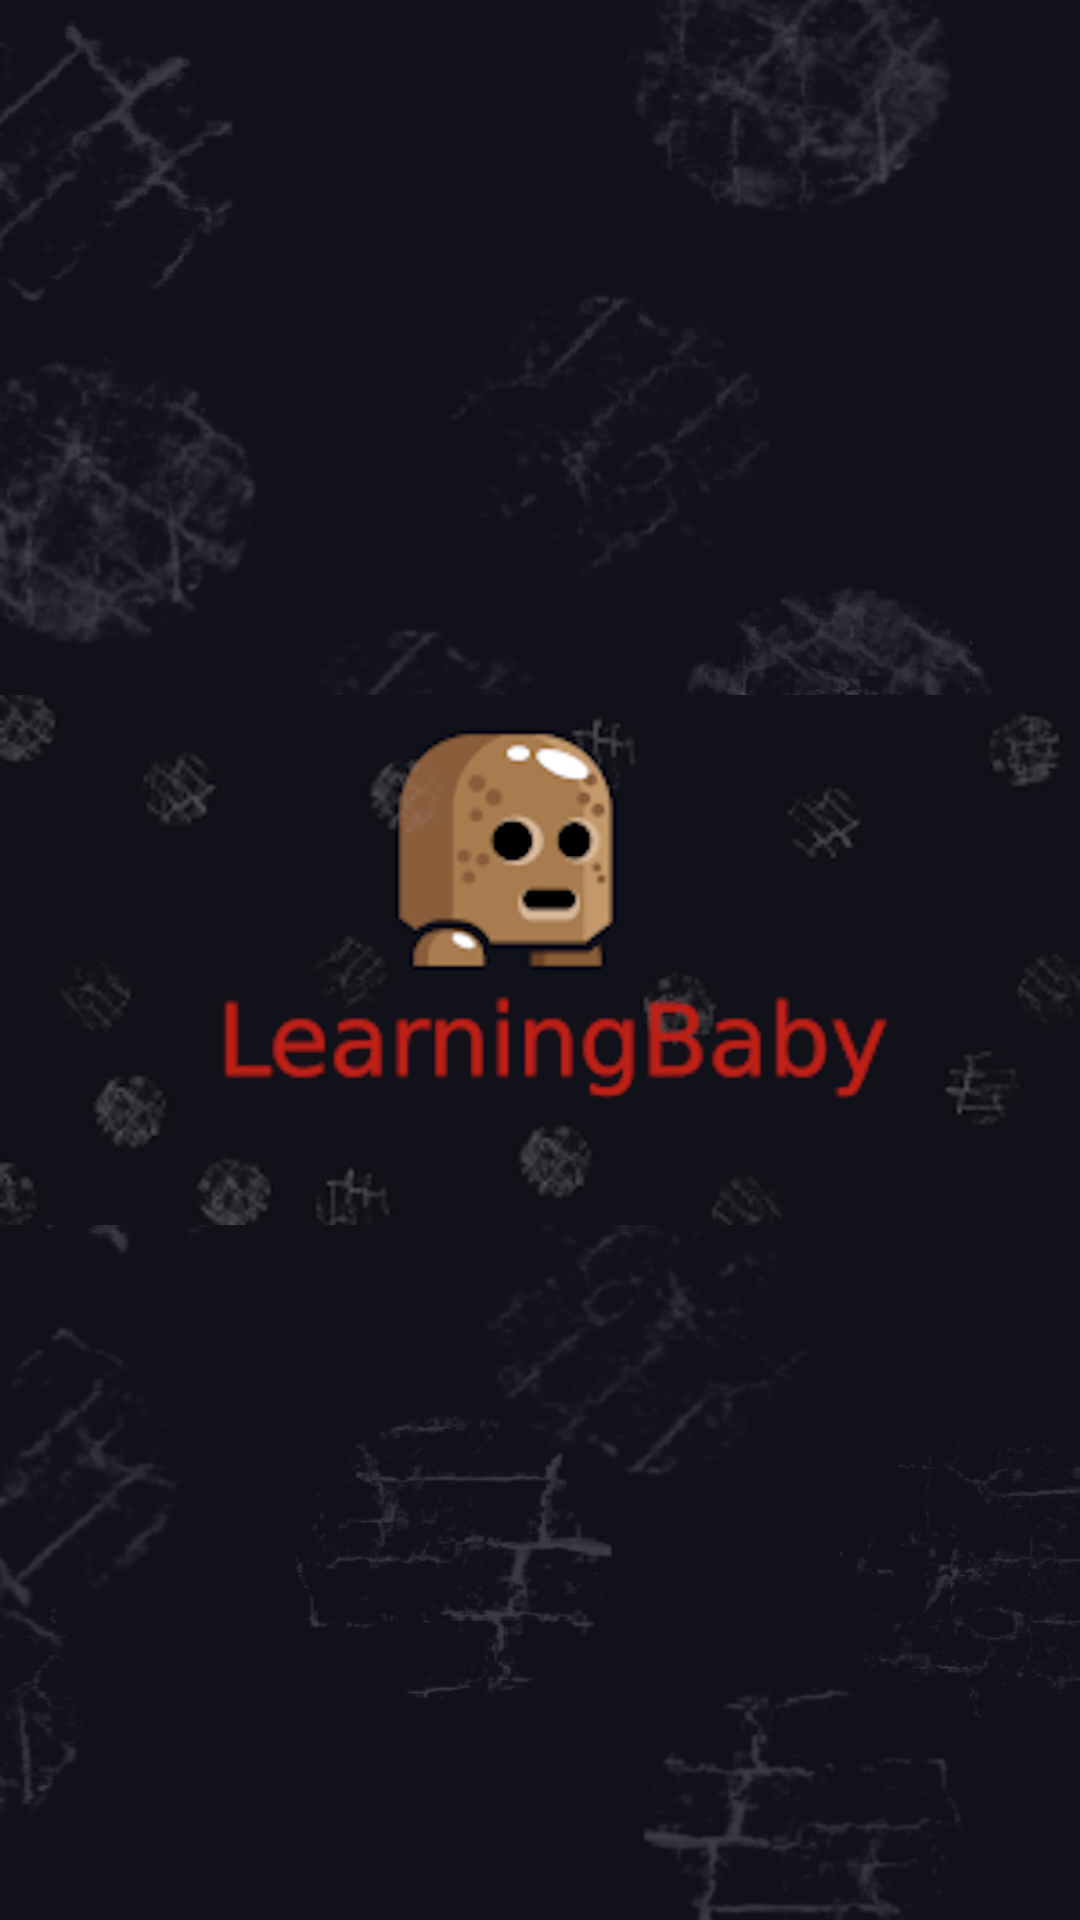

This screen was rendered from an Android layout file. Write that file and the resources it references.
<!-- AndroidManifest.xml: application theme AppTheme -->
<!-- res/layout/fragmento_launcher.xml -->
<?xml version="1.0" encoding="utf-8"?>
<RelativeLayout xmlns:android="http://schemas.android.com/apk/res/android"
    android:layout_width="match_parent"
    android:layout_height="match_parent"
    android:layout_gravity="center"
    android:orientation="vertical"
    android:background="@drawable/fondo">


    <ImageView
        android:layout_width="wrap_content"
        android:layout_height="match_parent"
        android:src="@drawable/launcher"
        android:contentDescription="@string/imagen_launcher" />


</RelativeLayout>
<!-- resources referenced by this layout -->
<resources>
  <!-- drawable fondo: png bitmap (drawable, 147212 bytes) -->
  <!-- drawable launcher: png bitmap (drawable, 382442 bytes) -->
  <string name="imagen_launcher">imagen launcher</string>
  <style name="AppTheme" parent="Theme.AppCompat.Light.DarkActionBar">
          
          <item name="colorPrimary">@color/colorPrimary</item>
          <item name="colorPrimaryDark">@color/colorPrimaryDark</item>
          <item name="colorAccent">@color/colorAccent</item>
      </style>
  <color name="colorPrimary">#0b0b0f</color>
  <color name="colorPrimaryDark">#111119</color>
  <color name="colorAccent">#000000</color>
</resources>
